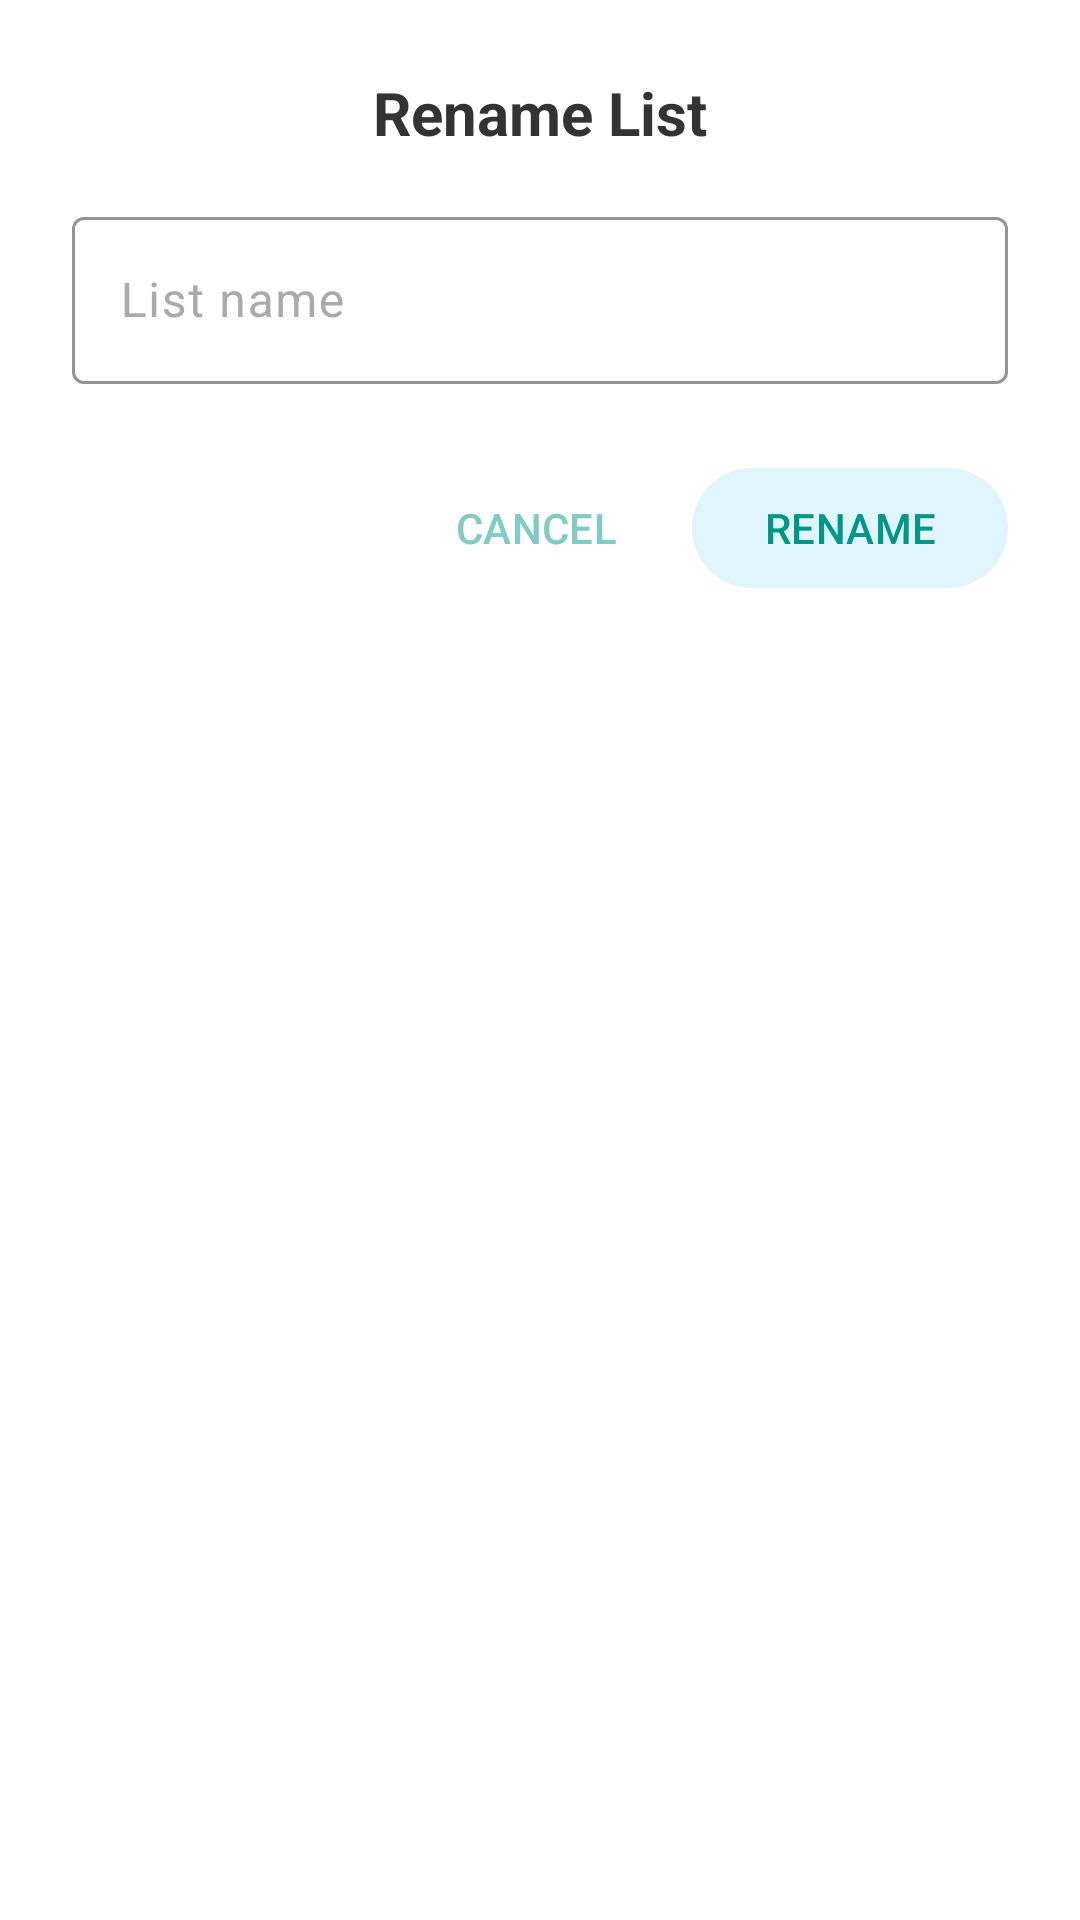

Android layout source for this screen:
<!-- AndroidManifest.xml: application theme Theme.KanjiReader -->
<!-- res/layout/dialog_rename_list.xml -->
<?xml version="1.0" encoding="utf-8"?>
<LinearLayout xmlns:android="http://schemas.android.com/apk/res/android"
    xmlns:app="http://schemas.android.com/apk/res-auto"
    android:layout_width="match_parent"
    android:layout_height="wrap_content"
    android:orientation="vertical"
    android:padding="24dp"
    android:background="@color/dialog_background">

    <TextView
        android:layout_width="match_parent"
        android:layout_height="wrap_content"
        android:text="Rename List"
        android:textSize="20sp"
        android:textStyle="bold"
        android:textColor="@color/text_primary_color"
        android:gravity="center" />

    <com.google.android.material.textfield.TextInputLayout
        android:id="@+id/textInputLayout"
        android:layout_width="match_parent"
        android:layout_height="wrap_content"
        android:layout_marginTop="16dp"
        android:hint="List name"
        app:boxStrokeColor="@color/teal_900"
        app:hintTextColor="@color/teal_900">

        <com.google.android.material.textfield.TextInputEditText
            android:id="@+id/etListName"
            android:layout_width="match_parent"
            android:layout_height="wrap_content"
            android:inputType="text"
            android:maxLines="1"
            android:maxLength="50" />

    </com.google.android.material.textfield.TextInputLayout>

    <LinearLayout
        android:layout_width="match_parent"
        android:layout_height="wrap_content"
        android:layout_marginTop="24dp"
        android:gravity="end"
        android:orientation="horizontal">

        <com.google.android.material.button.MaterialButton
            android:id="@+id/btnCancel"
            android:layout_width="wrap_content"
            android:layout_height="wrap_content"
            android:layout_marginEnd="8dp"
            android:text="CANCEL"
            style="@style/Widget.Material3.Button.TextButton"
            android:textColor="@color/teal_200" />

        <com.google.android.material.button.MaterialButton
            android:id="@+id/btnRename"
            android:layout_width="wrap_content"
            android:layout_height="wrap_content"
            android:text="RENAME"
            app:backgroundTint="@color/tag_common_bg"
            android:textColor="@color/teal_900" />

    </LinearLayout>

</LinearLayout>
<!-- resources referenced by this layout -->
<resources>
  <color name="dialog_background">@android:color/white</color>
  <color name="tag_common_bg">#E1F5FE</color>
  <color name="teal_200">#80CBC4</color>
  <color name="teal_900">#009688</color>
  <color name="text_primary_color">#333333</color>
  <style name="Theme.KanjiReader" parent="Theme.Material3.DayNight.NoActionBar">
          
          <item name="colorPrimary">@color/teal_500</item>
          <item name="colorPrimaryVariant">@color/teal_700</item>
          <item name="colorOnPrimary">@color/white</item>
          
          <item name="colorSecondary">@color/teal_200</item>
          <item name="colorSecondaryVariant">@color/teal_700</item>
          <item name="colorOnSecondary">@color/black</item>
          <item name="colorSecondaryContainer">@color/teal_100</item>
          <item name="colorOnSecondaryContainer">@color/teal_700</item>
          
          <item name="android:statusBarColor">?attr/colorPrimaryVariant</item>
          
          <item name="android:windowLightStatusBar">false</item>
  
          
          <item name="colorSurface">@color/white</item>
          <item name="colorOnSurfaceVariant">@android:color/darker_gray</item>
  
          
          <item name="navigationViewStyle">@style/NavigationViewStyle</item>
      </style>
  <color name="teal_500">#009688</color>
  <color name="teal_700">#00796B</color>
  <color name="white">#FFFFFFFF</color>
  <color name="black">#FF000000</color>
  <color name="teal_100">#B2DFDB</color>
  <style name="NavigationViewStyle" parent="Widget.Material3.NavigationView">
          <item name="itemIconTint">@color/nav_item_tint</item>
          <item name="itemTextColor">@color/nav_item_tint</item>
          <item name="itemShapeFillColor">@color/nav_item_background</item>
      </style>
</resources>
